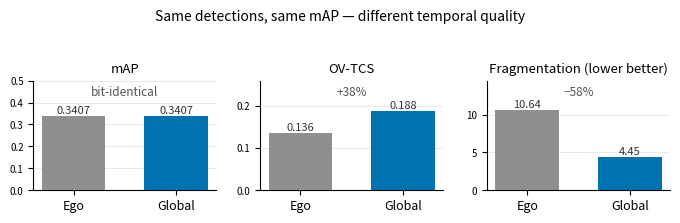

This chart was generated by the following Python code: (Note: this script raises an exception after producing the figure.)
"""Teaser figure for the OV-TCS paper. All numbers are from the frozen main
table (Tab. 1) — no new values."""
import matplotlib
matplotlib.use('Agg')
import matplotlib.pyplot as plt

ego, glob = '#8f8f8f', '#0072B2'
panels = [
    ("mAP", [0.3407, 0.3407], "bit-identical", "%.4f", (0, 0.50)),
    ("OV-TCS", [0.136, 0.188], "+38%", "%.3f", (0, 0.26)),
    ("Fragmentation (lower better)", [10.64, 4.45], "−58%", "%.2f", (0, 14.5)),
]
fig, axes = plt.subplots(1, 3, figsize=(6.9, 2.1))
for ax, (title, vals, note, fmt, ylim) in zip(axes, panels):
    bars = ax.bar([0, 1], vals, width=0.62, color=[ego, glob], zorder=3)
    for b, v in zip(bars, vals):
        ax.text(b.get_x() + b.get_width() / 2, v, fmt % v, ha='center',
                va='bottom', fontsize=8, color='#333333')
    ax.set_title(title, fontsize=9.5)
    ax.set_xticks([0, 1])
    ax.set_xticklabels(['Ego', 'Global'], fontsize=9)
    ax.set_ylim(*ylim)
    ax.tick_params(axis='y', labelsize=7)
    ax.spines['top'].set_visible(False)
    ax.spines['right'].set_visible(False)
    ax.set_axisbelow(True)
    ax.grid(axis='y', color='#e6e6e6', lw=0.6)
    ax.text(0.5, 0.95, note, transform=ax.transAxes, ha='center', va='top',
            fontsize=8.5, style='italic', color='#555555')
fig.suptitle('Same detections, same mAP — different temporal quality',
             fontsize=10, y=1.04)
fig.tight_layout()
fig.savefig('paper/figs/fig_teaser.pdf', bbox_inches='tight')
fig.savefig('paper/figs/fig_teaser.png', dpi=200, bbox_inches='tight')
print('done')
